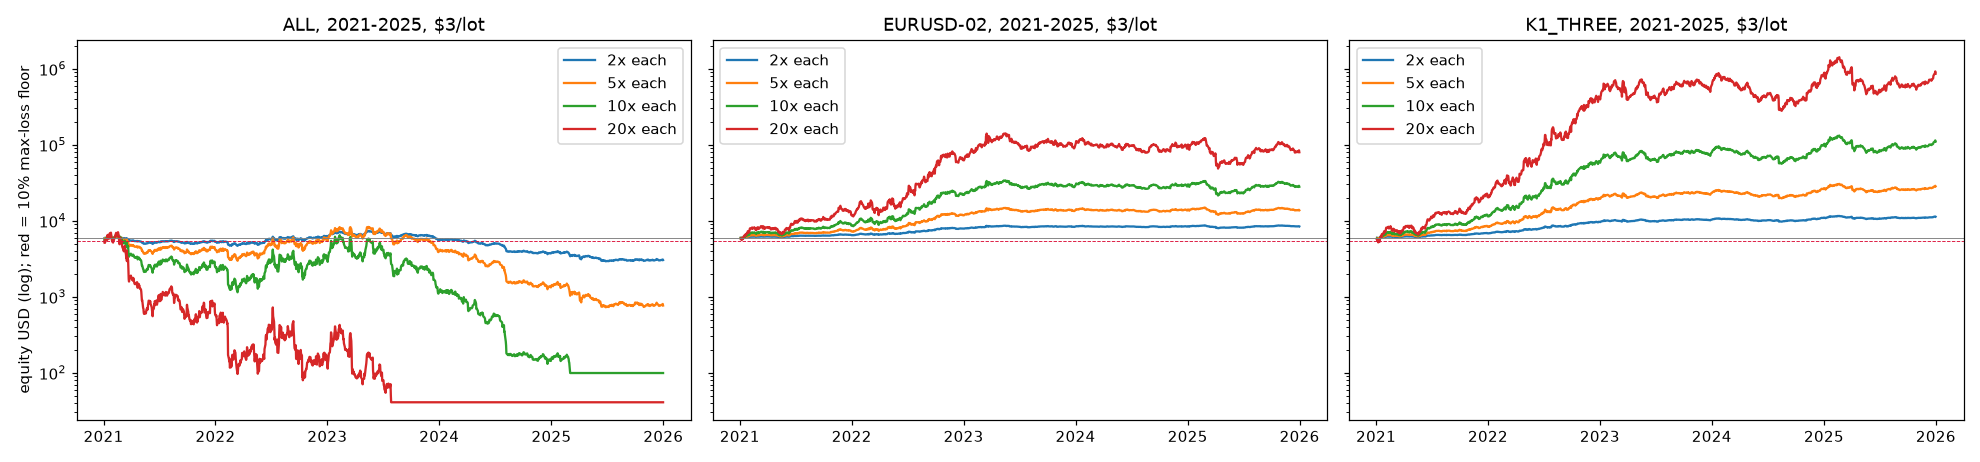

Data behind this chart, as committed beside it:
set, L_each, max_notional_x, final_equity, cagr, ann_vol, sharpe, max_drawdown, worst_year, best_year, ruined, worst_day_pct, prop_fixed_size_outcome, prop_breach_day, prop_fixed_size_end_equity
ALL, 2, 6, 3040, -0.1274, 0.1909, -0.5956, -0.6013, -0.3234, 0.1822, False, -0.0875, max_breach, 58.0, 5384
ALL, 5, 15, 766.8, -0.338, 0.4816, -0.5868, -0.9124, -0.6466, 0.3988, False, -0.2198, daily_breach, 1.0, 5589
ALL, 10, 30, 99.19, -0.5606, 0.874, -0.4671, -0.985, -0.864, 0.3544, False, -0.4003, daily_breach, 1.0, 5179
ALL, 20, 60, 40.89, -0.6321, 1.373, 0.002478, -0.9942, -0.9034, 0.0, False, -0.7228, daily_breach, 1.0, 4357
EURUSD-02, 2, 2, 8424, 0.07039, 0.06061, 1.117, -0.07995, 0.001195, 0.2175, False, -0.02702, open, , 8160
EURUSD-02, 5, 5, 13724, 0.1804, 0.1554, 1.111, -0.194, -0.005005, 0.6304, False, -0.06981, daily_breach, 1105, 10721
EURUSD-02, 10, 10, 28007, 0.3619, 0.3129, 1.112, -0.3668, -0.03076, 1.541, False, -0.1398, daily_breach, 300.0, 9184
EURUSD-02, 20, 20, 79705, 0.6795, 0.6271, 1.113, -0.6552, -0.141, 4.296, False, -0.2801, daily_breach, 20.0, 6839
K1_THREE, 2, 2, 11307, 0.1354, 0.08024, 1.574, -0.09307, 0.03214, 0.4155, False, -0.0387, open, , 10030
K1_THREE, 5, 5, 28347, 0.3652, 0.2045, 1.577, -0.224, 0.06658, 1.362, False, -0.09813, daily_breach, 321.0, 8647
K1_THREE, 10, 10, 110261, 0.7924, 0.4113, 1.58, -0.4104, 0.0935, 4.255, False, -0.1976, daily_breach, 235.0, 9701
K1_THREE, 20, 20, 860142, 1.706, 0.8236, 1.582, -0.6811, 0.009378, 19.7, False, -0.3952, daily_breach, 1.0, 5531
